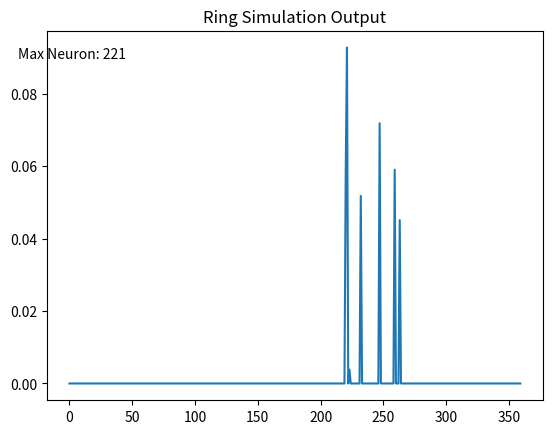

Here is the Python script that generated this plot:
import numpy as np
from numpy import ndarray
import matplotlib.pyplot as plt
import scipy as sp

%matplotlib ipympl


np.set_printoptions(precision=4) #this is to set the floating point precision

# Initialising all the variables

max_neuron_number = 360
total_time_steps = 500
constant_input_bias = 0.1
tau_m = 0.1 #membrane time constant
dt=0.005 #time step for the simulation
total_time_elapsed = total_time_steps * dt

theta_neurons = np.array([(2*np.pi*i)/max_neuron_number for i in range(max_neuron_number)])
input_bias = np.ones(max_neuron_number)*constant_input_bias

#array of size (neuron_number,length of simulation time steps)
#firing_rate = np.random.random(size=(max_neuron_number, total_time_steps)) 
firing_rate = np.random.rand(total_time_steps,len(theta_neurons))*0.01 #initialise all the voltages at the first time step arbitrarily


#The W_{ij} connectivity in the firing rate equation. Initialised randomly.
#Remember to keep pre-synapse and post synapse order in W, the connectivity matrix
connectivity_matrix = np.random.random(size=(max_neuron_number, max_neuron_number)) 



# Defining connectivity
# For stable bump solutions to the ring attractor, one needs to be in a specific parameter regime of W_0 and W_1. 
# Safe bet is to take a negative value for W_0 and have a positive W_1 which are similar order of magnitude.
W_0 = -2
W_1 = 1

for i in range(max_neuron_number):
    for j in range(max_neuron_number):
        connectivity_matrix[i][j] = W_1 * np.cos(theta_neurons[i]-theta_neurons[j]) + W_0 

fig1 = plt.figure()
ax1 = fig1.add_subplot()
im1 = ax1.imshow(connectivity_matrix, aspect='auto')
cbar= fig1.colorbar(im1)



def ring_simulation(total_time_steps,
                    connectivity_matrix,
                    input_bias,
                    firing_rate,
                    dt=dt,
                    tau_m=tau_m):

    #integrating to future time steps
    for t in range(total_time_steps-1):
        u = connectivity_matrix @ firing_rate[t,:]
        for i in range(len(connectivity_matrix)):
            firing_rate[t+1][i] = firing_rate[t][i] + dt/tau_m * (-firing_rate[t][i] + max(u[i] + input_bias[i],0))
    
    #Plotting
    fig2 = plt.figure()
    ax2 = fig2.add_subplot()
    im2 = ax2.imshow(firing_rate, aspect='auto')
    cbar = fig2.colorbar(im2)
    #fig3.show()

    return firing_rate
            
firing_rate = ring_simulation(total_time_steps=total_time_steps,
                    connectivity_matrix=connectivity_matrix,
                    input_bias=input_bias,
                    firing_rate=firing_rate,
                    dt=dt,
                    tau_m=tau_m)


## Simulating again
fig_input_bias_pre = plt.figure()
ax_input_bias_pre = plt.plot(input_bias)

# The motion direction of the stimulus = `visual_cue`
visual_cue = 225

k_constant = 0.1
random_baseline_adjustment = 0.5

firing_rate[0,:]=firing_rate[-1,:]
input_bias = np.random.random(size=len(input_bias)) - random_baseline_adjustment

for i in range(5):
    input_bias[visual_cue-4+i] += k_constant*(1+i)*constant_input_bias
    input_bias[visual_cue+i] += k_constant*(5-i)*constant_input_bias

plt.close('all')
fig_input_bias = plt.figure()
ax_input_bias = plt.plot(input_bias)


firing_rate = ring_simulation(total_time_steps=total_time_steps,
                    connectivity_matrix=connectivity_matrix,
                    input_bias=input_bias,
                    firing_rate=firing_rate,
                    dt=dt,
                    tau_m=tau_m)

plt.close('all')
max_index = np.argmax(firing_rate[-1,:])
plt.plot(range(max_neuron_number), firing_rate[-1,:])
plt.title("Ring Simulation Output")
plt.text(45, np.max(firing_rate[-1,:]), f"Max Neuron: {max_index}", ha='right', va='top')  # Add a text label for the maximum value
plt.show()